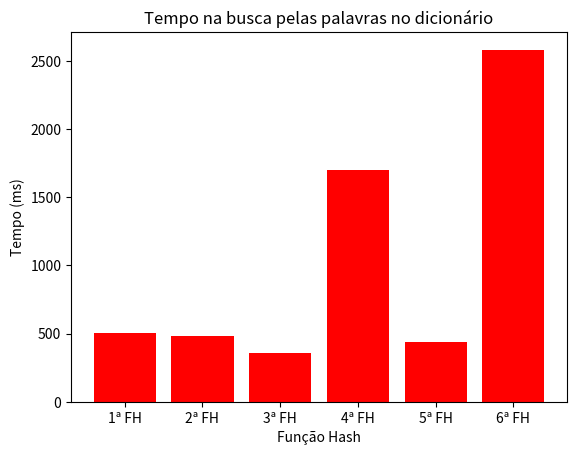

Here is the Python script that generated this plot:
# -*- coding: utf-8 -*-
"""
Created on Tue Sep  3 23:25:44 2019

[redacted]
"""

import numpy as np
import matplotlib.pyplot as plt

legendas = ['1ª FH','2ª FH','3ª FH','4ª FH','5ª FH','6ª FH']
desvios = [507,485,361,1698,437,2582]

plt.bar(legendas,desvios,color="red")
plt.xticks(legendas)
plt.xlabel('Função Hash')
plt.ylabel('Tempo (ms)')
plt.title('Tempo na busca pelas palavras no dicionário')

plt.show()